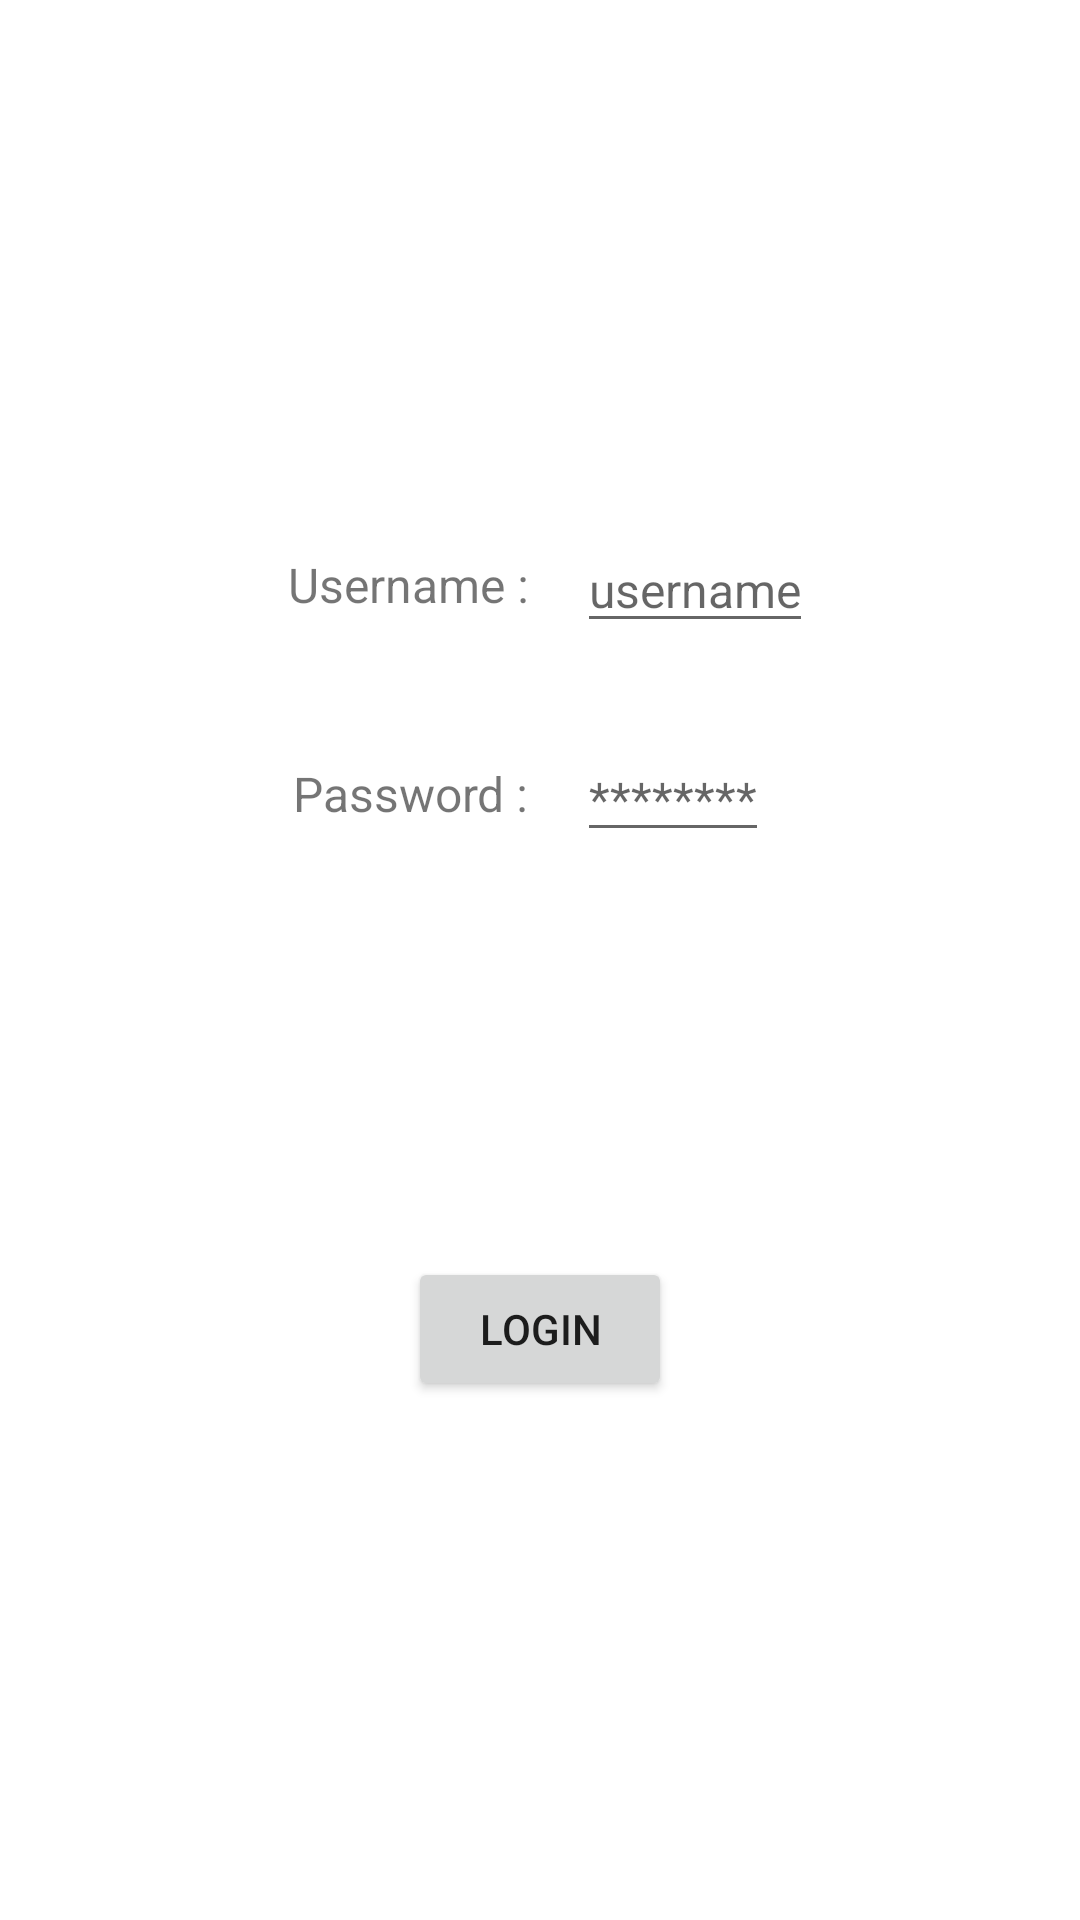

Reconstruct the res/layout file that produces this screen, plus the resources it refers to.
<!-- AndroidManifest.xml: application theme Theme.NewLeaf2022 -->
<!-- res/layout/fragment_userlogin.xml -->
<?xml version="1.0" encoding="utf-8"?>
<androidx.constraintlayout.widget.ConstraintLayout xmlns:android="http://schemas.android.com/apk/res/android"
    xmlns:app="http://schemas.android.com/apk/res-auto"
    xmlns:tools="http://schemas.android.com/tools"
    android:id="@+id/cnst_fragUserLogin"
    android:layout_width="match_parent"
    android:layout_height="match_parent"
    tools:context=".fragment_userlogin" >

    <EditText
        android:id="@+id/et_username"
        android:layout_width="wrap_content"
        android:layout_height="wrap_content"
        android:layout_marginStart="16dp"
        android:hint="username"
        android:inputType="text"
        android:textSize="16sp"
        app:layout_constraintBottom_toBottomOf="@+id/tv_username"
        app:layout_constraintStart_toEndOf="@+id/tv_username"
        app:layout_constraintTop_toTopOf="@+id/tv_username"
        tools:ignore="TouchTargetSizeCheck" />

    <EditText
        android:id="@+id/et_password"
        android:layout_width="wrap_content"
        android:layout_height="wrap_content"
        android:layout_marginStart="16dp"
        android:hint="********"
        android:inputType="text"
        android:textSize="16sp"
        app:layout_constraintBottom_toBottomOf="@+id/tv_password"
        app:layout_constraintStart_toEndOf="@+id/tv_password"
        app:layout_constraintTop_toTopOf="@+id/tv_password"
        tools:ignore="TouchTargetSizeCheck" />

    <TextView
        android:id="@+id/tv_username"
        android:layout_width="wrap_content"
        android:layout_height="wrap_content"
        android:layout_marginStart="96dp"
        android:layout_marginTop="184dp"
        android:text="Username :"
        android:textSize="16sp"
        app:layout_constraintStart_toStartOf="parent"
        app:layout_constraintTop_toTopOf="parent" />

    <TextView
        android:id="@+id/tv_password"
        android:layout_width="wrap_content"
        android:layout_height="wrap_content"
        android:layout_marginTop="48dp"
        android:text="Password :"
        android:textSize="16sp"
        app:layout_constraintEnd_toEndOf="@+id/tv_username"
        app:layout_constraintTop_toBottomOf="@+id/tv_username" />

    <TextView
        android:id="@+id/tv_loginDenied"
        android:layout_width="wrap_content"
        android:layout_height="wrap_content"
        android:layout_marginTop="60dp"
        android:text="Incorrect username or password."
        android:visibility="invisible"
        app:layout_constraintEnd_toEndOf="parent"
        app:layout_constraintStart_toStartOf="parent"
        app:layout_constraintTop_toBottomOf="@+id/et_password" />

    <Button
        android:id="@+id/btn_login"
        android:layout_width="wrap_content"
        android:layout_height="wrap_content"
        android:layout_marginTop="56dp"
        android:text="Login"
        app:layout_constraintEnd_toEndOf="parent"
        app:layout_constraintStart_toStartOf="parent"
        app:layout_constraintTop_toBottomOf="@+id/tv_loginDenied" />

</androidx.constraintlayout.widget.ConstraintLayout>
<!-- resources referenced by this layout -->
<resources>
  <style name="Theme.NewLeaf2022" parent="Theme.MaterialComponents.DayNight.NoActionBar">
          
          <item name="colorPrimary">@color/purple_500</item>
          <item name="colorPrimaryVariant">@color/purple_700</item>
          <item name="colorOnPrimary">@color/white</item>
          
          <item name="colorSecondary">@color/teal_200</item>
          <item name="colorSecondaryVariant">@color/teal_700</item>
          <item name="colorOnSecondary">@color/black</item>
          
          <item name="android:statusBarColor" tools:targetApi="l">?attr/colorPrimaryVariant</item>
          
      </style>
  <!-- not gathered from this repository: default colours our renderer supplied (Android Studio template values) -->
  <color name="purple_500">#FF6200EE</color>
  <color name="purple_700">#FF3700B3</color>
  <color name="teal_200">#FF03DAC5</color>
  <color name="teal_700">#FF018786</color>
  <color name="black">#FF000000</color>
  <color name="white">#FFFFFFFF</color>
</resources>
